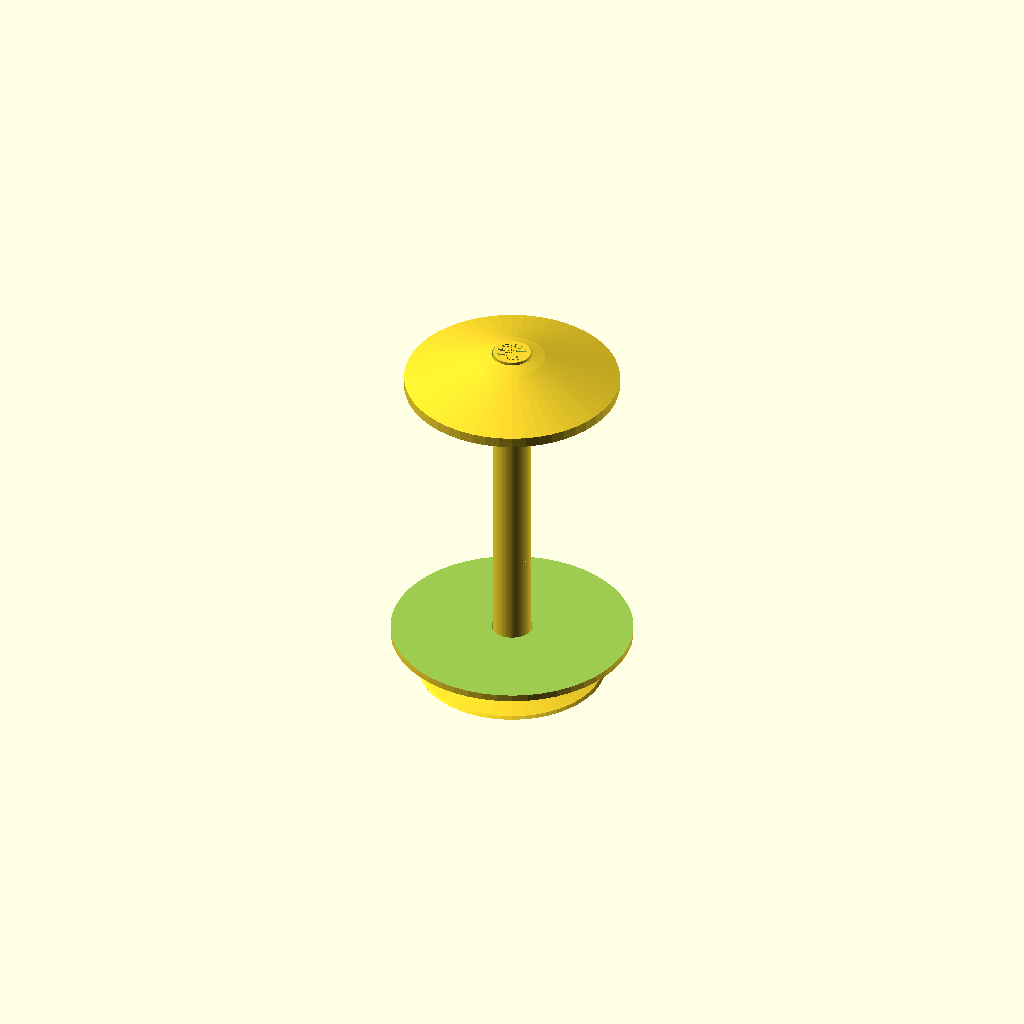
Cell 1 — every parameter at its default value.
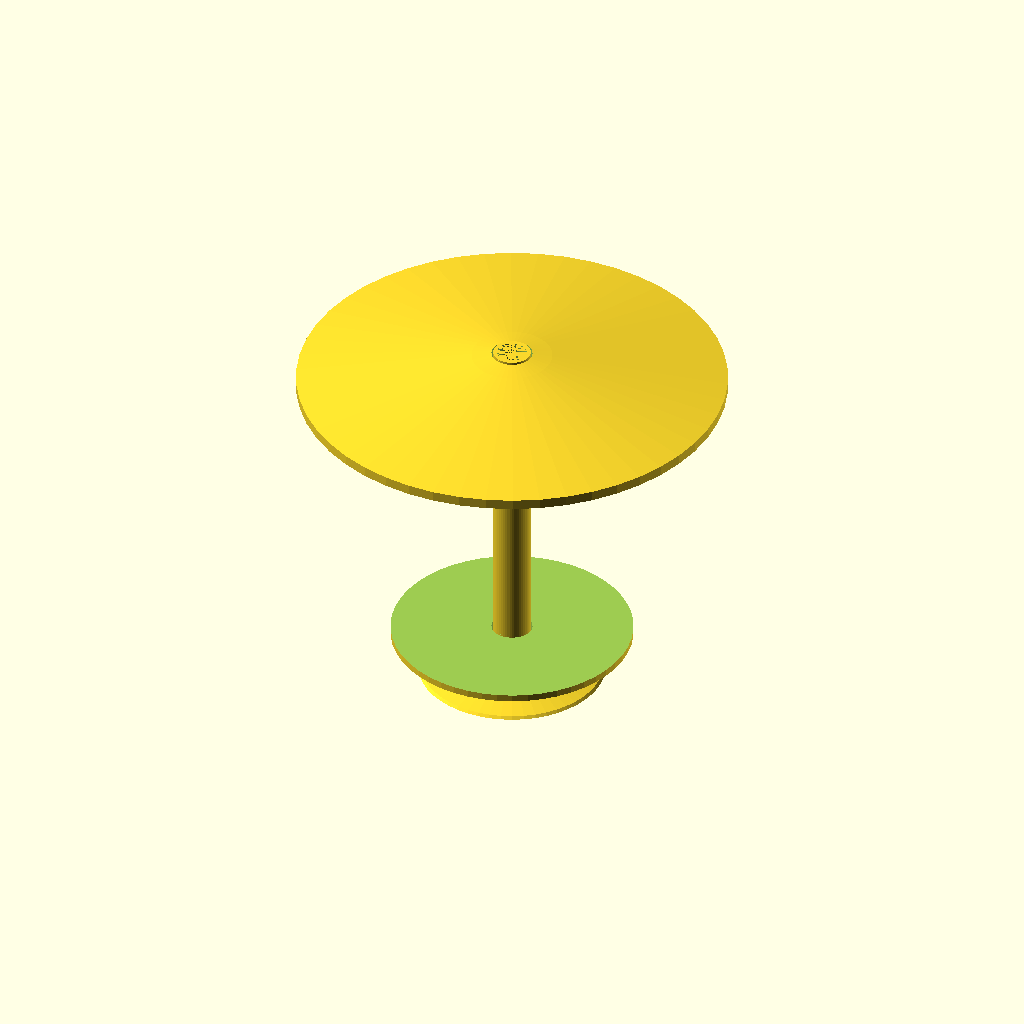
Cell 2: the same model with l_sphere_d = 136.8.
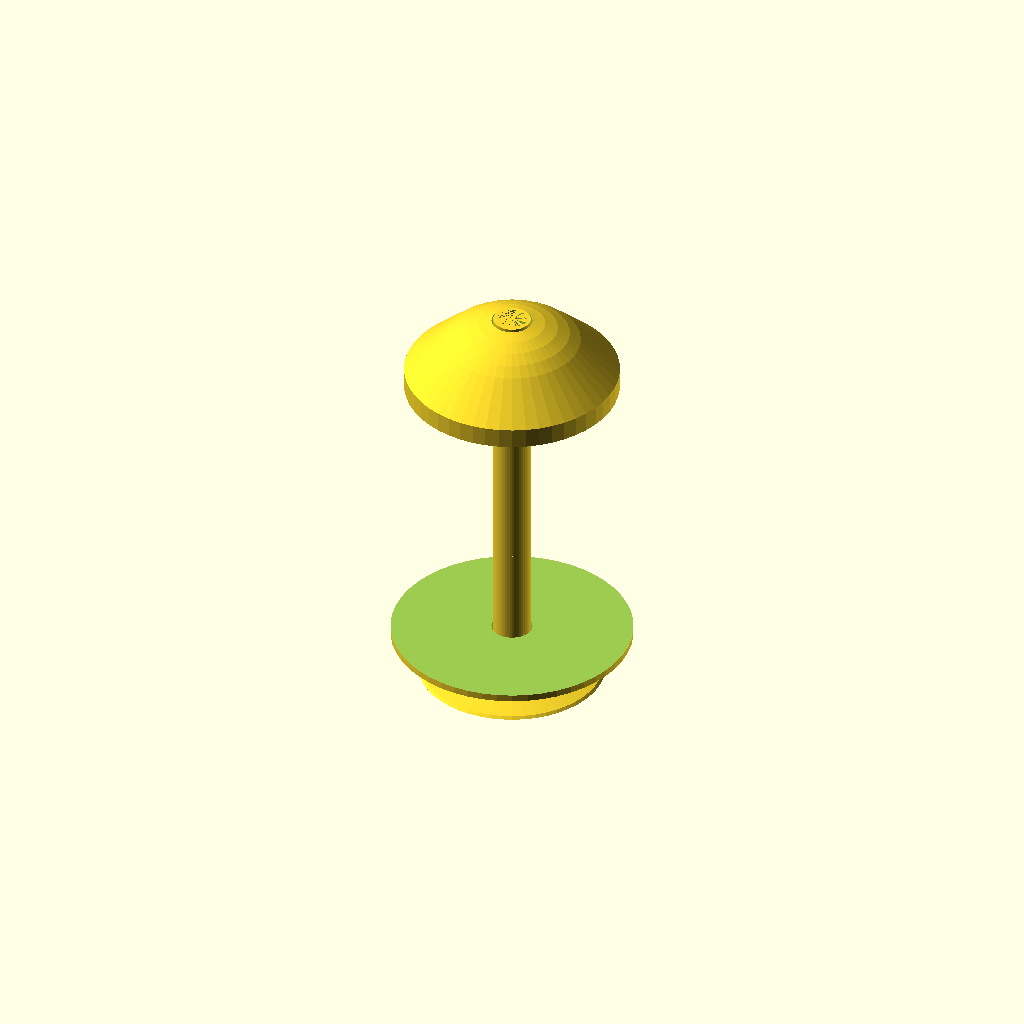
Cell 3: the same model with l_thickness = 25.6.
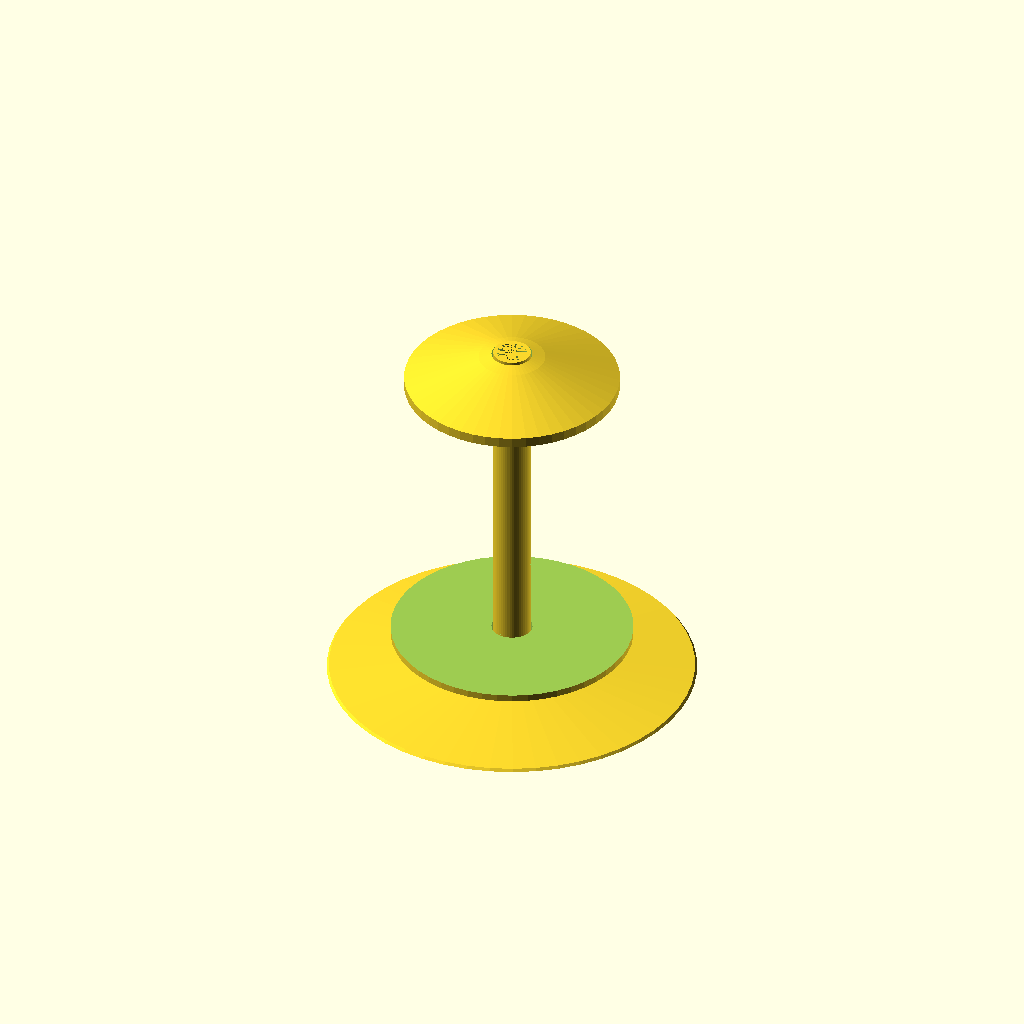
Cell 4: r_sphere_d = 116 (everything else at default).
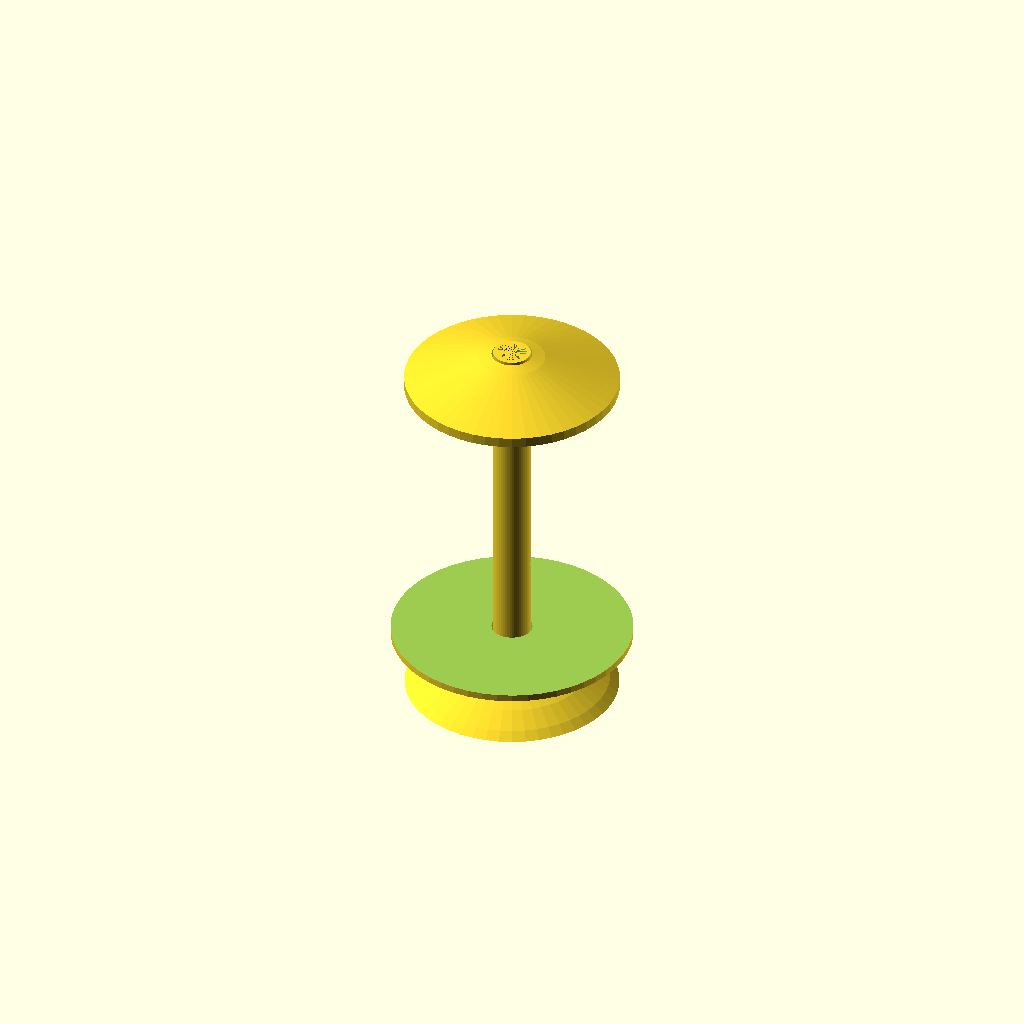
Cell 5: the same model with r_thickness = 16.
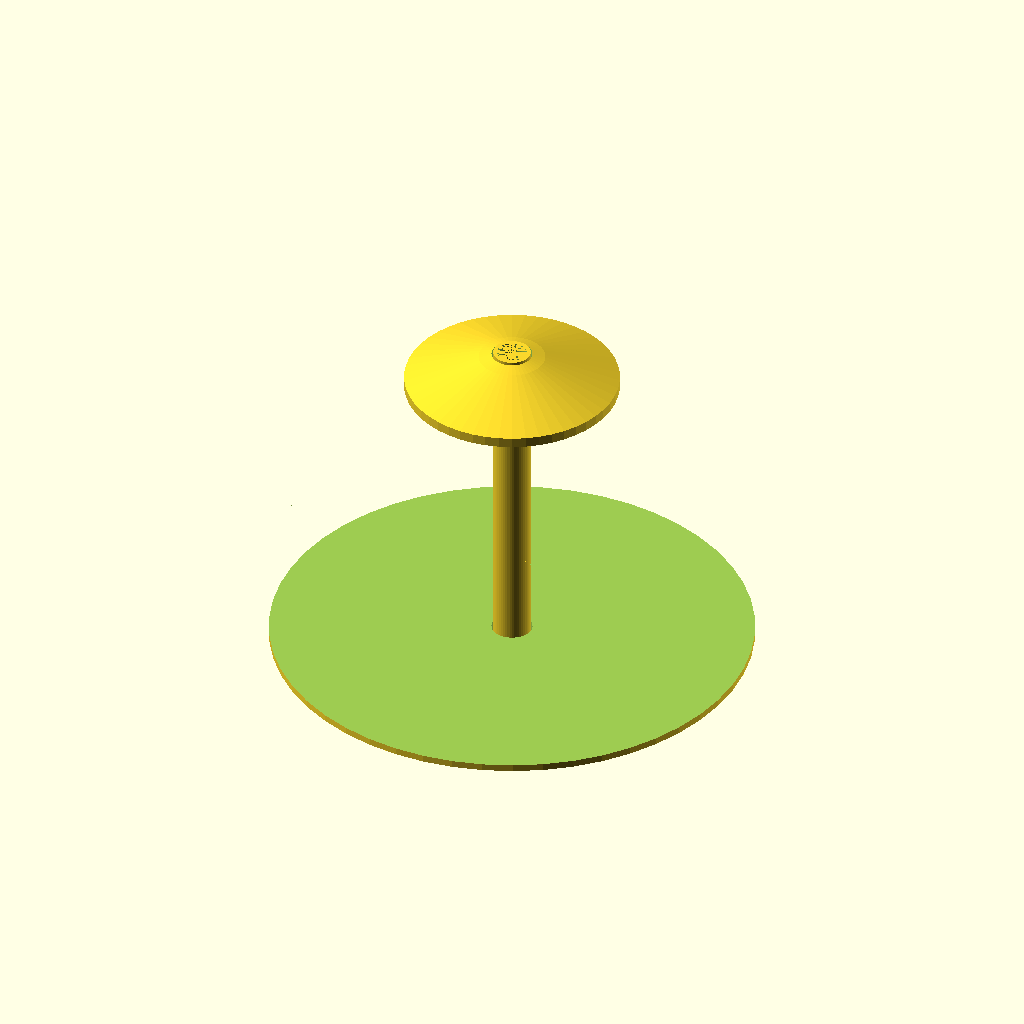
Cell 6: m_sphere_d = 154 (everything else at default).
All cells are drawn from one camera (rotation 55°, 0°, 25°, orthographic, colour scheme Cornfield), so only the parameter changes between them.
The OpenSCAD source (inputs/thingiverse/thing-3158826/files/Full_Bobbin.scad):
//Customizable Bobbin for a Yarn Spinning Thingymabob


//Left Circle Diameter
l_sphere_d = 68.4;
//Left Side Thickness
l_thickness = 12.8;
//Right Sphere Diameter
r_sphere_d = 58.0;
//Right Circle Thickness
r_thickness = 8.0;
//Middle Sphere Diameter
m_sphere_d = 77.0;
//Middle Circle Thickness
m_thickness = 8.82;
//Gap Between Right and Middle Circles
r_m_gap = 1;
//Length of Rod between Left and Middle Circles
middle_rod_length = 93.0;
//Inner Rod Diameter
ID = 9.5;
//Outer Rod Diameter
OD = 12;
$fn = 50;
full_right_thick = r_thickness+m_thickness+r_m_gap;



module Leftside() {
    difference(){
        hull(){
            sphere(d = l_sphere_d,center=true);
            translate([0,0,-.75*l_thickness])cylinder(d = l_sphere_d, h = l_sphere_d,center=true);
        }
        translate([0,0,-l_thickness])cube([l_sphere_d,l_sphere_d,l_sphere_d],center=true);
}
}

module InsideRight(){
    difference(){
        hull(){
            sphere(d=2*r_sphere_d,center=true);
            translate([0,0,-.6*r_thickness])cylinder(d=r_sphere_d, h = 2*r_sphere_d, center = true);
}
        translate([0,0,-.7*r_thickness])cube([2*r_sphere_d,2*r_sphere_d,2*r_sphere_d],center=true);
}
}
module OutsideRight(){
    difference(){
        hull(){
            sphere(d=2*r_sphere_d,center=true);
            translate([0,0,-.25*r_thickness])cylinder(d=r_sphere_d, h = 2*r_sphere_d, center = true);
}
        translate([0,0,-.3*r_thickness])cube([2*r_sphere_d,2*r_sphere_d,2*r_sphere_d],center=true);
}
}
module Right(){
    hull(){
        translate([0,0,-(r_sphere_d-r_thickness)])InsideRight();
        mirror([0,0,1])translate([0,0,-r_sphere_d])OutsideRight();
}
}

module Middle(){
    difference(){
        hull(){
            sphere(d = m_sphere_d,center=true);
            translate([0,0,-.75*m_thickness])cylinder(d = m_sphere_d, h = m_sphere_d,center=true);
        }
        translate([0,0,-m_thickness])cube([m_sphere_d,m_sphere_d,m_sphere_d],center=true);
}
}

module TransMiddle(){
translate([0,0,-(m_sphere_d/2-m_thickness)])Middle();
}

module FullRight(){
    union(){
        Right();
        mirror([0,0,1])translate([0,0,-(full_right_thick)])TransMiddle();
        translate([0,0,.5*r_thickness])cylinder(d = OD+4,h = r_thickness);
    }
}

module centerrod(){
    difference(){
        translate([0,0,-(full_right_thick)])cylinder(d=OD,h = (middle_rod_length+full_right_thick+l_thickness));
        translate([0,0,-(full_right_thick)])cylinder(d=ID,h = (middle_rod_length+full_right_thick+l_thickness));
}
}
module r_side_w_hole(){
    difference(){
        translate([0,0,-(full_right_thick)])FullRight();
        translate([0,0,-(full_right_thick)])cylinder(d=OD+1,h = (middle_rod_length+full_right_thick+l_thickness));
    }
}
module l_side_w_hole(){
    difference(){
        translate([0,0,middle_rod_length])translate([0,0,-(l_sphere_d/2-l_thickness)])Leftside();
        translate([0,0,-(full_right_thick)])cylinder(d=OD+1,h = (middle_rod_length+full_right_thick+l_thickness));
    }
}
centerrod();
r_side_w_hole();
l_side_w_hole();

module trans_l_side(){
    translate([0,0,-middle_rod_length])l_side_w_hole();
}

module trans_centerrod(){
    translate([0,0,full_right_thick])centerrod();
}
Customizer parameters (derived from the source; name, type, default, range or options):
l_sphere_d: number, default 68.4
l_thickness: number, default 12.8
r_sphere_d: number, default 58
r_thickness: number, default 8
m_sphere_d: number, default 77
m_thickness: number, default 8.82
r_m_gap: number, default 1
middle_rod_length: number, default 93
ID: number, default 9.5
OD: number, default 12
